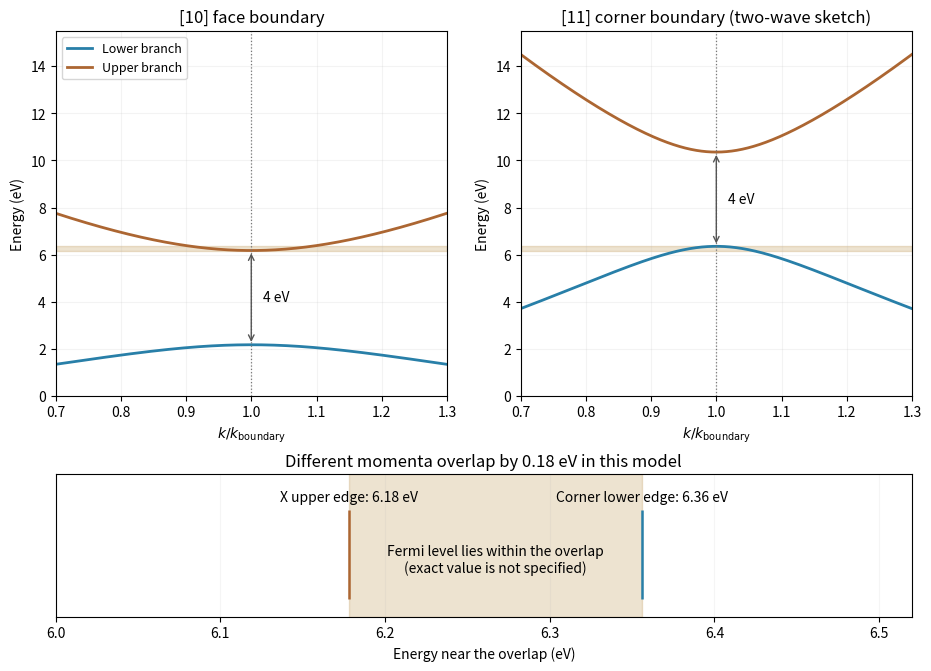

Source code (Python): (Note: this script raises an exception after producing the figure.)
"""Original directional two-wave gap sketches under the stated isotropic-gap model."""
from pathlib import Path
import numpy as np
import matplotlib.pyplot as plt

hbar=1.054571817e-34;mass=9.1093837139e-31;charge=1.602176634e-19;a=.3e-9
ex=hbar*hbar*np.pi**2/(2*mass*a*a)/charge
eg=4.0;upper_min=ex+eg/2;lower_max=2*ex-eg/2
q=np.linspace(.7,1.3,700)
fig=plt.figure(figsize=(9.2,6.6),layout="constrained")
grid=fig.add_gridspec(2,2,height_ratios=[3.2,1.25])
axes=[fig.add_subplot(grid[0,0]),fig.add_subplot(grid[0,1])]
for ax,edge,title in zip(axes,[ex,2*ex],["[10] face boundary","[11] corner boundary (two-wave sketch)"]):
    e0=edge*q*q;e1=edge*(q-2)**2
    center=(e0+e1)/2;split=np.sqrt(((e0-e1)/2)**2+(eg/2)**2)
    ax.plot(q,center-split,color="#287fa8",lw=2,label="Lower branch")
    ax.plot(q,center+split,color="#ac6632",lw=2,label="Upper branch")
    ax.axvline(1,color="#777777",ls=":",lw=.9)
    ax.axhspan(upper_min,lower_max,color="#b78b3e",alpha=.24)
    ax.annotate("",xy=(1,edge+eg/2),xytext=(1,edge-eg/2),arrowprops=dict(arrowstyle="<->",color="#555555"))
    ax.text(1.018,edge,"4 eV",va="center",fontsize=10)
    ax.set(xlim=(.7,1.3),ylim=(0,15.5),xlabel=r"$k/k_{\mathrm{boundary}}$",ylabel="Energy (eV)",title=title)
    ax.grid(alpha=.14)
axes[0].legend(loc="upper left",fontsize=9)
ax=fig.add_subplot(grid[1,:])
ax.axvspan(upper_min,lower_max,color="#b78b3e",alpha=.24)
ax.vlines([upper_min,lower_max],.15,.9,color=["#ac6632","#287fa8"],lw=1.8)
ax.text(upper_min,.95,f"X upper edge: {upper_min:.2f} eV",ha="center",va="bottom",fontsize=10)
ax.text(lower_max,.95,f"Corner lower edge: {lower_max:.2f} eV",ha="center",va="bottom",fontsize=10)
ax.text((upper_min+lower_max)/2,.48,"Fermi level lies within the overlap\n(exact value is not specified)",ha="center",va="center",fontsize=10)
ax.set(xlim=(6.00,6.52),ylim=(0,1.2),yticks=[],xlabel="Energy near the overlap (eV)",title=f"Different momenta overlap by {lower_max-upper_min:.2f} eV in this model")
ax.grid(axis="x",alpha=.12)
fig.savefig(Path(__file__).with_suffix(".png").name,dpi=120,facecolor="white")
plt.close(fig)
